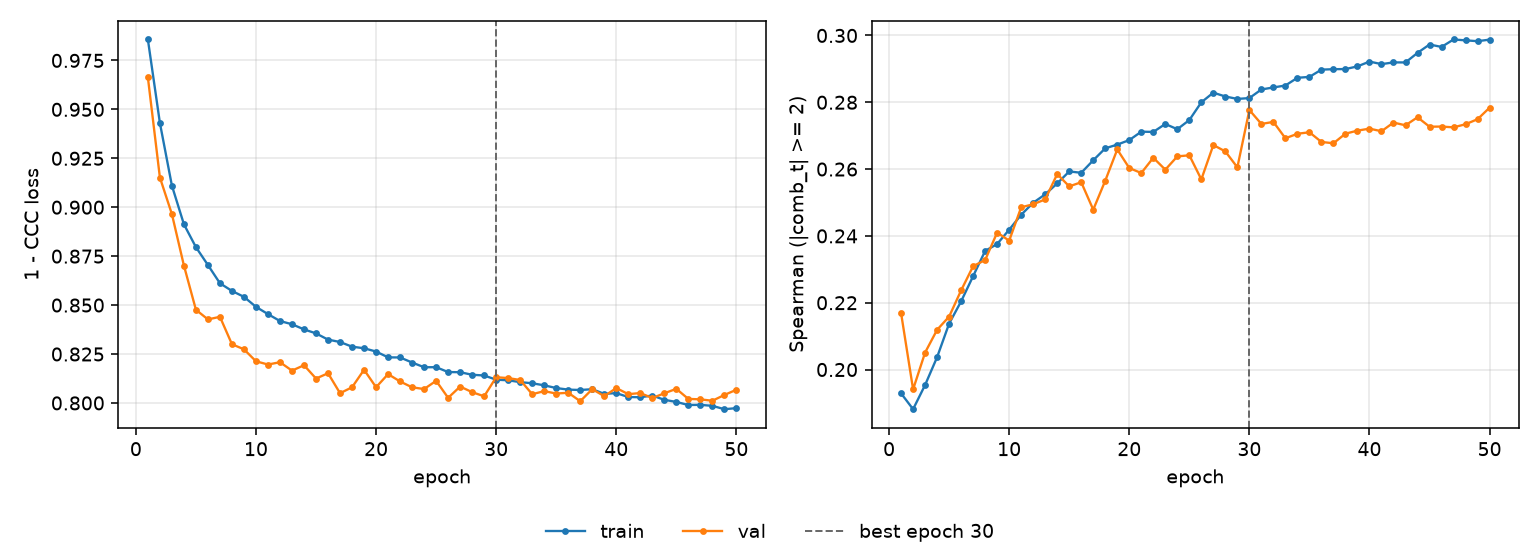

The data file committed next to this chart (first rows):
epoch, tr_loss, vl_loss, tr_sp, vl_sp, is_best
1, 0.9857, 0.9663, 0.1929, 0.2169, False
2, 0.9431, 0.9152, 0.1881, 0.1941, False
3, 0.911, 0.8965, 0.1954, 0.2051, False
4, 0.8913, 0.8702, 0.2037, 0.2119, False
5, 0.8796, 0.8476, 0.2138, 0.2158, False
6, 0.8705, 0.8427, 0.2204, 0.2237, False
7, 0.8612, 0.844, 0.228, 0.2309, False
8, 0.8572, 0.83, 0.2355, 0.2328, False
9, 0.8542, 0.8274, 0.2376, 0.241, False
10, 0.8491, 0.8213, 0.2419, 0.2386, False
11, 0.8454, 0.8196, 0.2463, 0.2486, False
12, 0.8419, 0.8208, 0.2499, 0.2495, False
13, 0.8402, 0.8165, 0.2524, 0.2509, False
14, 0.8376, 0.8193, 0.2557, 0.2585, False
15, 0.8355, 0.8125, 0.2593, 0.2548, False
16, 0.8324, 0.8152, 0.2589, 0.2561, False
17, 0.8311, 0.805, 0.2626, 0.2479, False
18, 0.8288, 0.808, 0.2662, 0.2565, False
19, 0.8279, 0.817, 0.2673, 0.2659, False
20, 0.8263, 0.808, 0.2687, 0.2603, False
21, 0.8233, 0.8147, 0.2712, 0.2588, False
22, 0.8232, 0.811, 0.2711, 0.2634, False
23, 0.8207, 0.808, 0.2735, 0.2598, False
24, 0.8183, 0.8071, 0.2719, 0.2638, False
25, 0.8183, 0.8113, 0.2747, 0.2641, False
26, 0.8158, 0.8026, 0.28, 0.2569, False
27, 0.8157, 0.8084, 0.2829, 0.2672, False
28, 0.8144, 0.8055, 0.2817, 0.2653, False
29, 0.814, 0.8034, 0.281, 0.2605, False
30, 0.8119, 0.8131, 0.2813, 0.2777, True
31, 0.8116, 0.8127, 0.2838, 0.2735, False
32, 0.8106, 0.8117, 0.2844, 0.2741, False
33, 0.8101, 0.8045, 0.285, 0.2692, False
34, 0.809, 0.806, 0.2873, 0.2706, False
35, 0.8076, 0.8048, 0.2876, 0.271, False
36, 0.8068, 0.8052, 0.2898, 0.2681, False
37, 0.8066, 0.8009, 0.2899, 0.2677, False
38, 0.807, 0.8071, 0.2899, 0.2706, False
39, 0.8046, 0.8035, 0.2907, 0.2715, False
40, 0.805, 0.8076, 0.2922, 0.2721, False
41, 0.803, 0.8045, 0.2914, 0.2713, False
42, 0.8029, 0.8051, 0.2919, 0.2739, False
43, 0.8038, 0.8025, 0.2919, 0.2731, False
44, 0.8016, 0.805, 0.2948, 0.2755, False
45, 0.8005, 0.8072, 0.2973, 0.2727, False
46, 0.7989, 0.8021, 0.2966, 0.2727, False
47, 0.799, 0.8018, 0.2988, 0.2725, False
48, 0.7985, 0.8011, 0.2985, 0.2734, False
49, 0.7968, 0.8041, 0.2983, 0.2749, False
50, 0.7974, 0.8067, 0.2987, 0.2784, False
